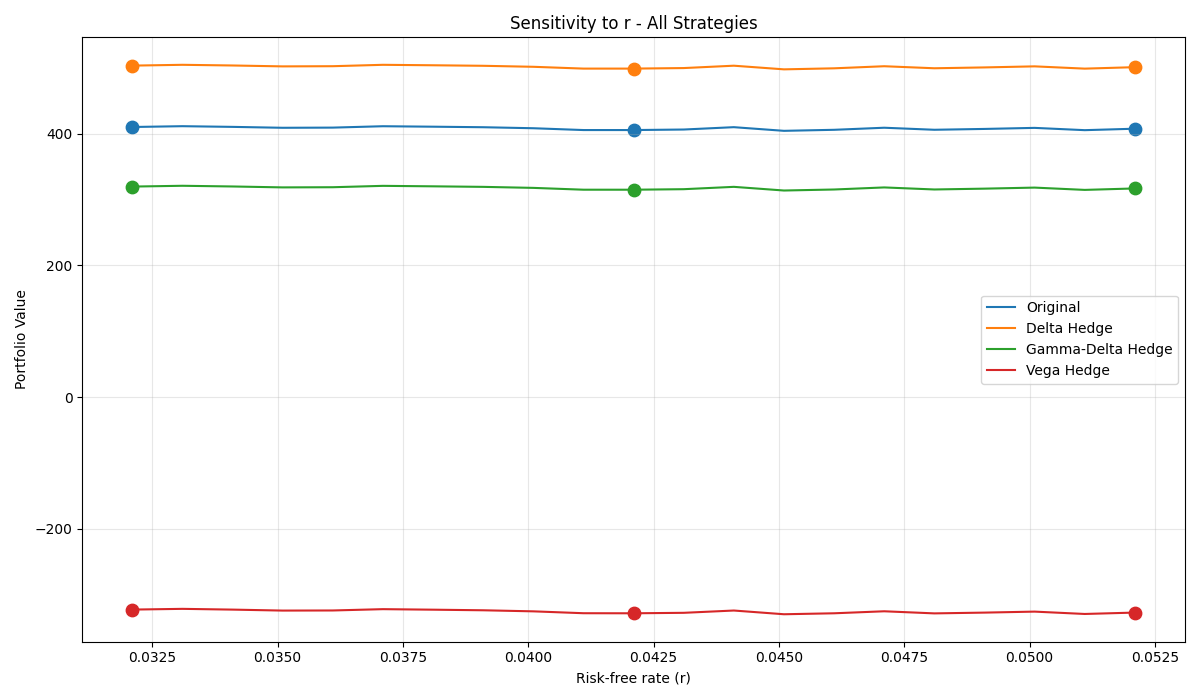

Values plotted in this chart, from the file beside it:
Strategy, Base, Risk-free Low, Risk-free High, ΔRisk-free Low, ΔRisk-free High
Original, 405.5, 410.1, 407.5, 4.647, 2.047
Delta Hedge, 498.8, 503.3, 501, 4.524, 2.171
Gamma-Delta Hedge, 314.9, 319.6, 316.8, 4.767, 1.927
Vega Hedge, -328.3, -322.7, -327.2, 5.614, 1.074
